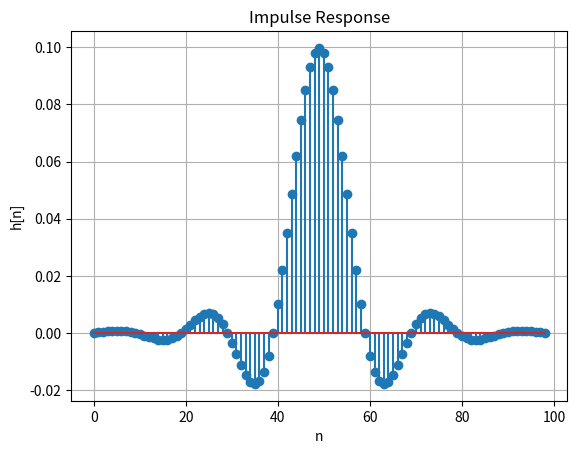
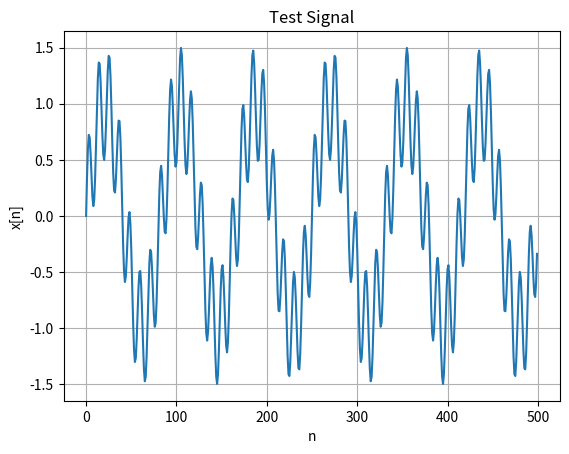
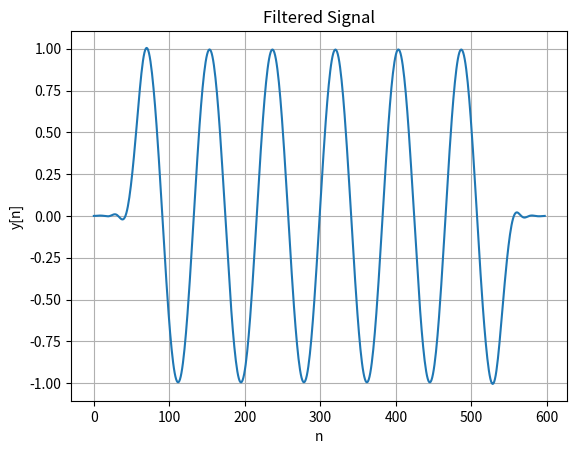

Generate these figures, in order, with matplotlib:
import numpy as np
import matplotlib.pyplot as plt

# Generate impulse response h[n]
h = np.zeros(99)
for i in range(99):
    h[i] = 0.31752 * np.sin(0.314159 * (i - 49.00001)) / (i - 49.00001)
    h[i] *= 0.54 - 0.46 * np.cos(0.0641114 * i)

# Plot impulse response h[n]
plt.figure()
plt.stem(h)
plt.xlabel('n')
plt.ylabel('h[n]')
plt.title('Impulse Response')
plt.grid(True)
plt.show()

# Convolution function
def convolution(x, h):
    N = len(x) + len(h) - 1
    y = np.convolve(x, h)[:N]
    return y

# Test signal x[n] = 1 for n = 0, x[n] = 0 otherwise
x = np.zeros(500)
x[0] = 1

# Convolve h[n] with x[n]
y = convolution(x, h)

# Print and explain the output
print("Output of convolution:", y)
print("The output of the convolution should be a filtered version of the input signal x[n]. Since the impulse response h[n] acts as a low-pass filter, it passes sinusoids with fewer than 25 cycles in 500 samples and blocks higher-frequency sinusoids. Since x[n] is an impulse, which is a high-frequency signal, the output should be a filtered version of the impulse response h[n] that suppresses high-frequency components.")

# Generate more complicated test signal x[n]
n = np.arange(500)
x = np.sin(6 * 2 * np.pi * n / 500) + 0.5 * np.sin(44 * 2 * np.pi * n / 500)

# Plot test signal x[n]
plt.figure()
plt.plot(n, x)
plt.xlabel('n')
plt.ylabel('x[n]')
plt.title('Test Signal')
plt.grid(True)
plt.show()

# Convolve h[n] with x[n]
y = convolution(x, h)

# Plot filtered signal y[n]
plt.figure()
plt.plot(y)
plt.xlabel('n')
plt.ylabel('y[n]')
plt.title('Filtered Signal')
plt.grid(True)
plt.show()

# Comment on the results
print("The filter has passed the lower frequency sinusoid while blocking the higher frequency sinusoid. This is evident in the filtered signal y[n] where the low-frequency component is preserved, but the high-frequency component is significantly attenuated. The filter successfully separates the different frequency components present in the input signal x[n].")
